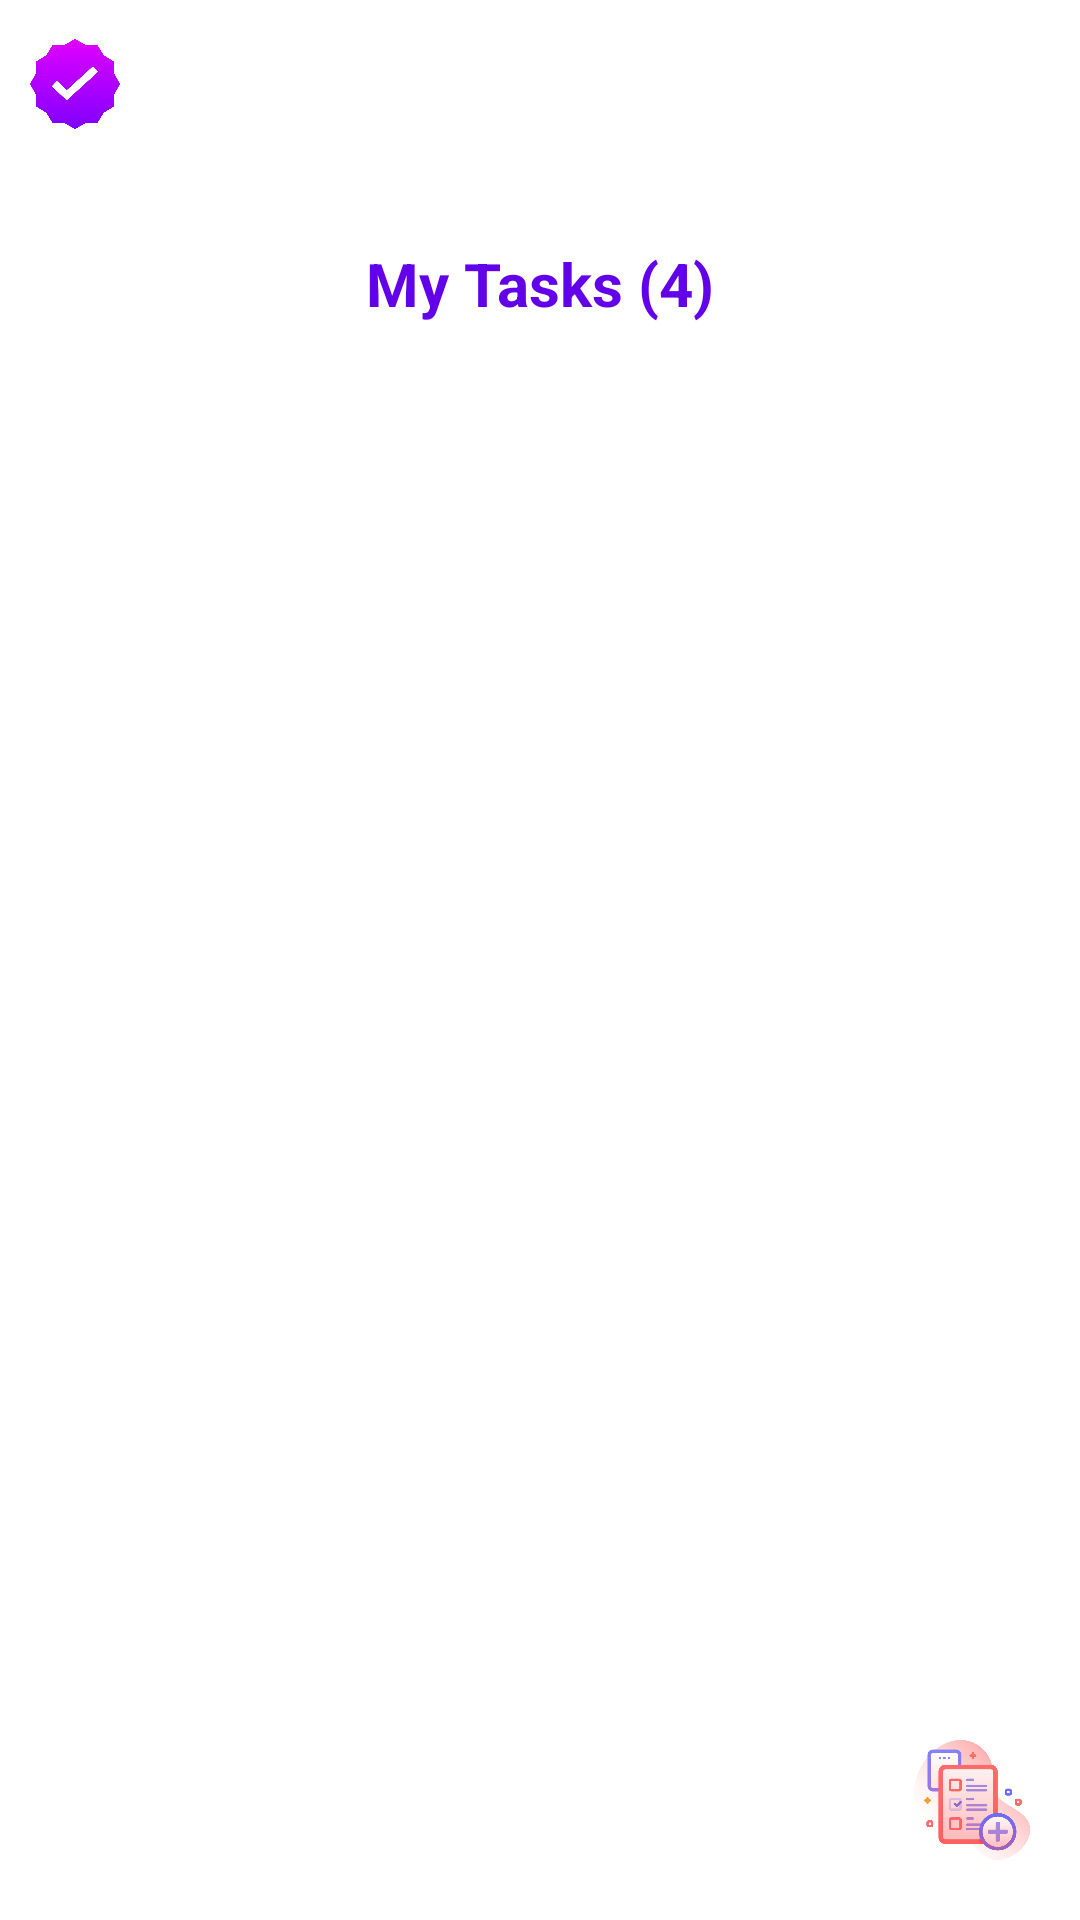

Produce the Android XML layout that renders to this screen, including the resource entries it uses.
<!-- AndroidManifest.xml: application theme AppTheme.NoActionBar -->
<!-- res/layout/activity_task.xml -->
<?xml version="1.0" encoding="utf-8"?>
<androidx.constraintlayout.widget.ConstraintLayout xmlns:android="http://schemas.android.com/apk/res/android"
    xmlns:app="http://schemas.android.com/apk/res-auto"
    xmlns:tools="http://schemas.android.com/tools"
    android:id="@+id/main"
    android:layout_width="match_parent"
    android:layout_height="match_parent"
    android:fitsSystemWindows="true"
    tools:context=".TaskActivity">

    <LinearLayout
        xmlns:android="http://schemas.android.com/apk/res/android"
        xmlns:app="http://schemas.android.com/apk/res-auto"
        xmlns:tools="http://schemas.android.com/tools"
        android:layout_width="match_parent"
        android:layout_height="wrap_content"
        android:orientation="vertical"
        tools:ignore="MissingConstraints">

        <com.google.android.material.appbar.AppBarLayout
            android:id="@+id/app_bar"
            android:layout_width="match_parent"
            android:layout_height="wrap_content"
            android:fitsSystemWindows="true">

            <LinearLayout
                android:layout_width="match_parent"
                android:layout_height="wrap_content"
                android:orientation="horizontal"
                android:gravity="center_vertical"
                android:background="@color/white">

                <ImageView
                    android:id="@+id/btn_logo"
                    android:layout_width="30dp"
                    android:layout_height="30dp"
                    android:layout_marginStart="10dp"
                    android:src="@drawable/ic_task"/>

                <androidx.appcompat.widget.Toolbar
                    android:id="@+id/toolbar"
                    android:layout_width="0dp"
                    android:layout_weight="1"
                    android:layout_height="?attr/actionBarSize"
                    android:background="@color/white"
                    app:layout_scrollFlags="scroll|enterAlways"/>
            </LinearLayout>

        </com.google.android.material.appbar.AppBarLayout>

        <FrameLayout
            android:id="@+id/search_container"
            android:layout_width="match_parent"
            android:layout_height="wrap_content"
            android:layout_marginTop="25dp">

            
            <TextView
                android:id="@+id/tv_count"
                android:layout_width="wrap_content"
                android:layout_height="wrap_content"
                android:text="My Tasks (4)"
                android:textColor="@color/note"
                android:textSize="20dp"
                android:textStyle="bold"
                android:layout_gravity="center"/>

            
            <ImageView
                android:id="@+id/search_icon"
                android:layout_width="24dp"
                android:layout_height="24dp"
                android:src="@drawable/ic_search"
                android:layout_gravity="end|center_vertical"
                android:layout_marginEnd="25dp" />
        </FrameLayout>
    </LinearLayout>

    
    <LinearLayout
        android:layout_width="wrap_content"
        android:layout_height="wrap_content"
        android:orientation="vertical"
        android:gravity="center_horizontal"
        android:layout_marginBottom="350dp"
        app:layout_constraintTop_toBottomOf="@+id/search_container"
        app:layout_constraintBottom_toBottomOf="parent"
        app:layout_constraintStart_toStartOf="parent"
        app:layout_constraintEnd_toEndOf="parent">

        <ImageView
            android:id="@+id/iv_empty_icon"
            android:layout_width="100dp"
            android:layout_height="100dp"
            android:scaleType="centerCrop"
            android:visibility="gone"/>

        
        <TextView
            android:id="@+id/tv_empty_view"
            android:layout_width="wrap_content"
            android:layout_height="wrap_content"
            android:layout_gravity="center"
            android:text="No notes found"
            android:textColor="@color/gray"
            android:textSize="18sp"
            android:layout_marginTop="8dp"
            android:visibility="gone"/>

    </LinearLayout>

    
    <include
        layout="@layout/content_task"
        app:layout_constraintTop_toBottomOf="@+id/search_container"
        app:layout_constraintBottom_toTopOf="@+id/btadd" />

    
    <com.google.android.material.imageview.ShapeableImageView
        android:id="@+id/btadd"
        android:layout_width="40dp"
        android:layout_height="40dp"
        android:layout_marginEnd="16dp"
        android:layout_marginBottom="20dp"
        android:src="@drawable/ic_add_task"
        app:layout_constraintBottom_toBottomOf="parent"
        app:layout_constraintEnd_toEndOf="parent"
        app:layout_anchorGravity="bottom|end"/>
</androidx.constraintlayout.widget.ConstraintLayout>
<!-- res/layout/content_task.xml (included above) -->
<?xml version="1.0" encoding="utf-8"?>
<androidx.core.widget.NestedScrollView xmlns:android="http://schemas.android.com/apk/res/android"
    xmlns:app="http://schemas.android.com/apk/res-auto"
    xmlns:tools="http://schemas.android.com/tools"
    android:layout_width="match_parent"
    android:layout_height="match_parent"
    android:layout_marginTop="110dp"
    android:fillViewport="true"
    tools:context=".TaskActivity">

    <androidx.recyclerview.widget.RecyclerView
        android:id="@+id/rv_tasks"
        android:layout_width="match_parent"
        android:layout_height="wrap_content"
        android:layout_marginTop="16dp"
        android:paddingStart="16dp"
        android:paddingEnd="16dp"
        android:paddingBottom="16dp"
        android:clipToPadding="false"
        android:scrollbars="vertical"
        android:elevation="4dp"
        tools:listitem="@layout/list_item_task" />
</androidx.core.widget.NestedScrollView>
<!-- res/layout/list_item_task.xml (included above) -->
<?xml version="1.0" encoding="utf-8"?>
<androidx.cardview.widget.CardView xmlns:android="http://schemas.android.com/apk/res/android"
    xmlns:app="http://schemas.android.com/apk/res-auto"
    android:layout_width="match_parent"
    android:layout_height="wrap_content"
    android:layout_marginBottom="8dp"
    android:layout_marginTop="8dp"
    android:layout_marginLeft="4dp"
    android:layout_marginRight="4dp"
    app:cardElevation="4dp"
    app:cardCornerRadius="4dp">

    <RelativeLayout
        android:id="@+id/task_item"
        android:layout_width="match_parent"
        android:layout_height="wrap_content"
        android:padding="16dp">

        <CheckBox
            android:id="@+id/cb_task_done"
            android:layout_width="24dp"
            android:layout_height="24dp"
            android:layout_alignParentStart="true"
            android:layout_centerVertical="true"
            android:button="@null"
            android:background="@drawable/circle_checkbox_background"
            android:padding="4dp" />

        <TextView
            android:id="@+id/tv_task_name"
            android:layout_width="wrap_content"
            android:layout_height="wrap_content"
            android:layout_toEndOf="@id/cb_task_done"
            android:layout_marginStart="8dp"
            android:textColor="@color/black"
            android:textSize="16sp"
            android:layout_alignTop="@id/cb_task_done"
            android:layout_alignBottom="@id/cb_task_done" />

        <TextView
            android:id="@+id/tv_due_date"
            android:layout_width="wrap_content"
            android:layout_height="wrap_content"
            android:layout_below="@id/tv_task_name"
            android:layout_toEndOf="@id/cb_task_done"
            android:layout_marginStart="8dp"
            android:layout_marginTop="4dp"
            android:textColor="@color/grey"
            android:textSize="14sp" />
    </RelativeLayout>

</androidx.cardview.widget.CardView>
<!-- resources referenced by this layout -->
<resources>
  <color name="black">#000000</color>
  <color name="gray">#808080</color>
  <color name="grey">#858585</color>
  <color name="note">#6200EA</color>
  <color name="white">#FFFFFF</color>
  <!-- drawable circle_checkbox_background (drawable) -->
  <selector xmlns:android="http://schemas.android.com/apk/res/android">
      <item android:drawable="@drawable/checked_circle" android:state_checked="true"/>
      <item android:drawable="@drawable/unchecked_circle"/>
  </selector>
  <!-- drawable ic_add_task: png bitmap (drawable, 34144 bytes) -->
  <!-- drawable ic_task: png bitmap (drawable, 14594 bytes) -->
  <style name="AppTheme.NoActionBar" parent="Theme.AppCompat.Light.NoActionBar">
          <item name="windowActionBar">false</item>
          <item name="windowNoTitle">true</item>
          <item name="android:windowBackground">@color/backgroundColor</item>
          <item name="colorPrimary">@android:color/transparent</item>
          <item name="colorPrimaryDark">@android:color/transparent</item>
          <item name="colorAccent">@color/colorAccent</item>
          <item name="android:statusBarColor">@android:color/transparent</item>
      </style>
  <!-- drawable checked_circle (drawable) -->
  <vector xmlns:android="http://schemas.android.com/apk/res/android" android:alpha="0.5" android:height="24dp" android:tint="@color/primary_color" android:viewportHeight="24" android:viewportWidth="24" android:width="24dp">
      <path android:fillColor="@android:color/white" android:pathData="M12,2C6.48,2 2,6.48 2,12s4.48,10 10,10 10,-4.48 10,-10S17.52,2 12,2zM10,17l-5,-5 1.41,-1.41L10,14.17l7.59,-7.59L19,8l-9,9z"/>
  </vector>
  <color name="backgroundColor">#FFFFFF</color>
  <color name="colorAccent">#FF4081</color>
  <color name="primary_color">#007BFF</color>
</resources>
